16-way image classification set "mushroom_species_dataset" from GitHub (TaiE64/COMP0220-DeepLearning-Coursework-AI-Mushroom-Expert-Group013); label vocabulary: Amanita calyptroderma, Armillaria mellea, Armillaria tabescens, Artomyces pyxidatus, Bolbitius titubans, Boletus pallidus, Boletus rex-veris, Cantharellus californicus, Ganoderma tsugae, Leucoagaricus leucothites, Lycogala epidendrum, Trametes gibbosa, Trametes versicolor, Trichaptum biforme, Tylopilus felleus, Tylopilus rubrobrunneus.

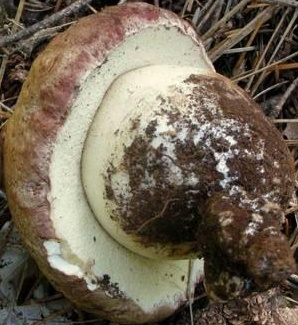
Label: Boletus rex-veris

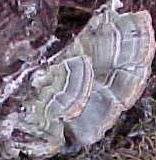
Label: Trametes versicolor

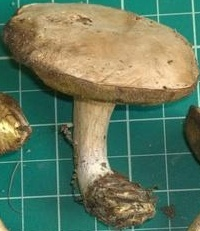
Label: Boletus pallidus

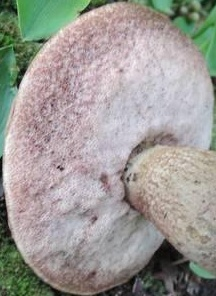
Label: Tylopilus felleus

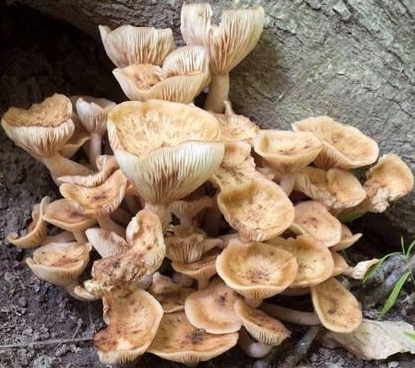
Label: Armillaria tabescens

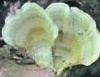
Label: Trichaptum biforme
